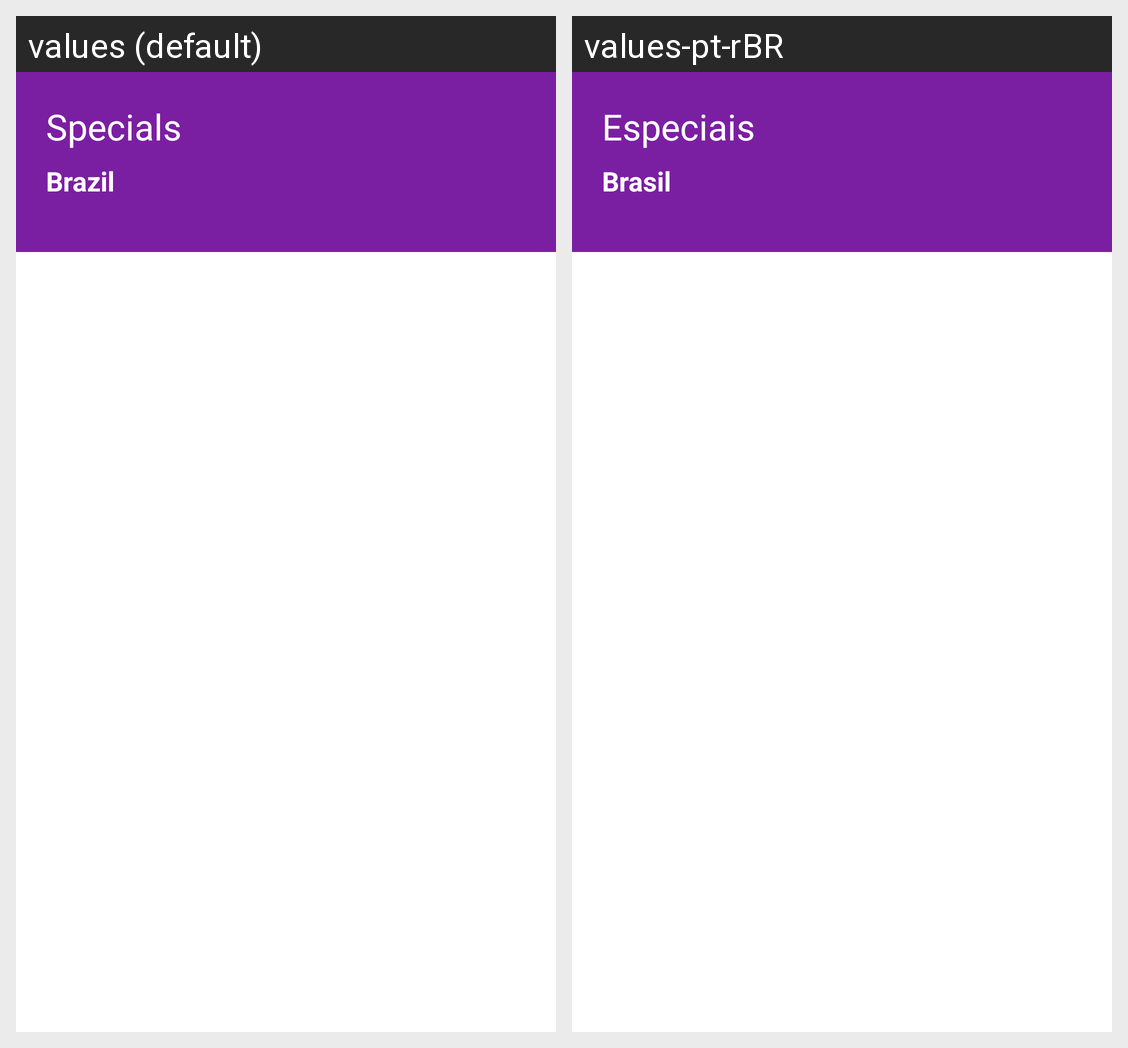

The Android screen above is rendered under two locales of the same app. Produce the string resources it draws, with the default and per-locale values.
Android screen res/layout/activity_package_list.xml rendered under 2 locales, left to right: values (default), values-pt-rBR. Device: Nexus 5 (rendered at 1080×1920; each locale shown at half size, 540×960, under a caption strip naming it); theme Theme.AluraTrips.
Strings drawn on this screen, with the default value and each locale's value (text and hints the layout hard-codes, and strings that could not be matched under every locale, appear in the picture but are not listed):

specials
  values: Specials
  values-pt-rBR: Especiais

brazil
  values: Brazil
  values-pt-rBR: Brasil
